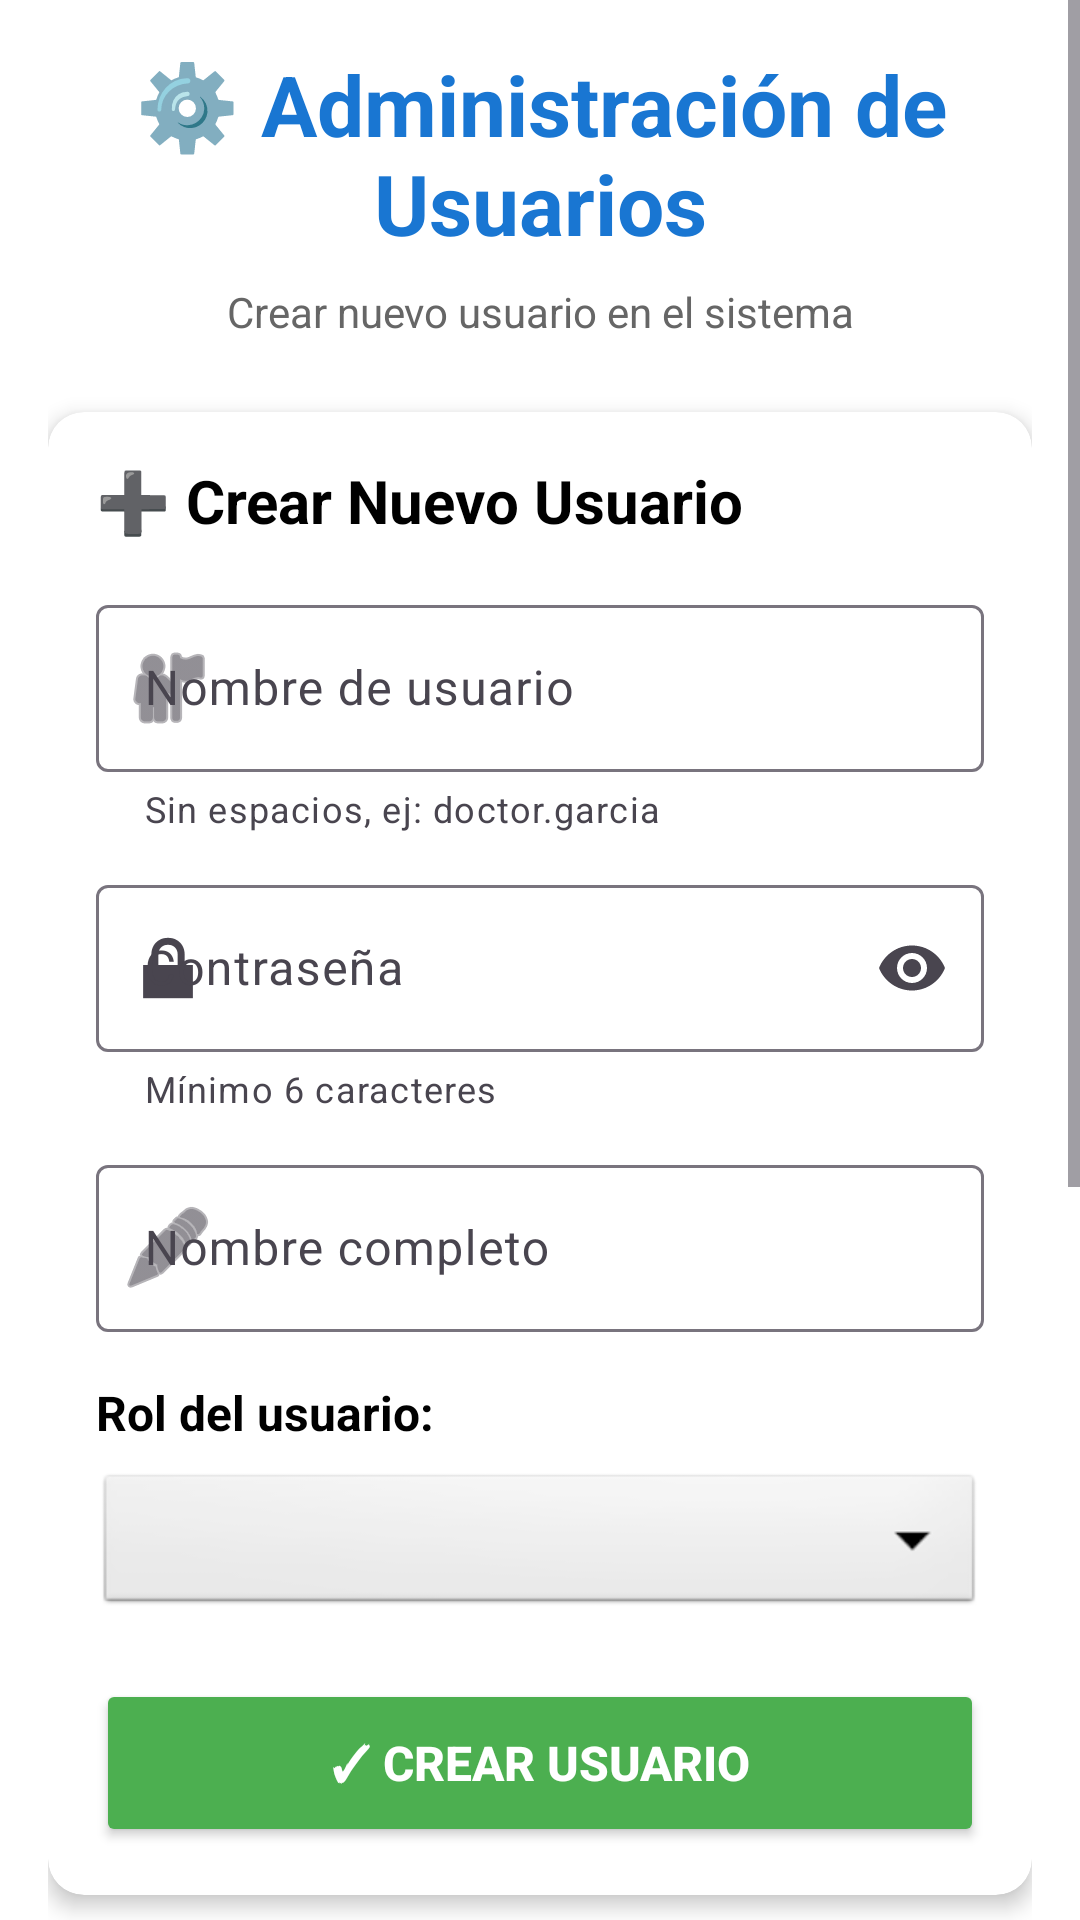

Here is an Android app screen rendered from its layout file. Give the layout XML and the strings, colors and styles it references.
<!-- AndroidManifest.xml: application theme Theme.triviumtab -->
<!-- res/layout/activity_admin_usuarios.xml -->
<?xml version="1.0" encoding="utf-8"?>
<ScrollView xmlns:android="http://schemas.android.com/apk/res/android"
    xmlns:app="http://schemas.android.com/apk/res-auto"
    android:layout_width="match_parent"
    android:layout_height="match_parent"
    android:fillViewport="true">

    <LinearLayout
        android:layout_width="match_parent"
        android:layout_height="wrap_content"
        android:orientation="vertical"
        android:padding="16dp">

        
        <TextView
            android:layout_width="match_parent"
            android:layout_height="wrap_content"
            android:text="⚙️ Administración de Usuarios"
            android:textSize="28sp"
            android:textStyle="bold"
            android:textColor="#1976D2"
            android:gravity="center"
            android:layout_marginBottom="8dp" />

        <TextView
            android:layout_width="match_parent"
            android:layout_height="wrap_content"
            android:text="Crear nuevo usuario en el sistema"
            android:textSize="14sp"
            android:textColor="#666"
            android:gravity="center"
            android:layout_marginBottom="24dp" />

        
        <androidx.cardview.widget.CardView
            android:layout_width="match_parent"
            android:layout_height="wrap_content"
            android:layout_marginBottom="24dp"
            app:cardCornerRadius="12dp"
            app:cardElevation="4dp">

            <LinearLayout
                android:layout_width="match_parent"
                android:layout_height="wrap_content"
                android:orientation="vertical"
                android:padding="16dp">

                <TextView
                    android:layout_width="match_parent"
                    android:layout_height="wrap_content"
                    android:text="➕ Crear Nuevo Usuario"
                    android:textSize="20sp"
                    android:textStyle="bold"
                    android:layout_marginBottom="16dp" />

                
                <com.google.android.material.textfield.TextInputLayout
                    android:layout_width="match_parent"
                    android:layout_height="wrap_content"
                    android:hint="Nombre de usuario"
                    app:boxBackgroundMode="outline"
                    app:startIconDrawable="@android:drawable/ic_menu_myplaces"
                    app:helperText="Sin espacios, ej: doctor.garcia">

                    <com.google.android.material.textfield.TextInputEditText
                        android:id="@+id/etNewUsername"
                        android:layout_width="match_parent"
                        android:layout_height="wrap_content"
                        android:inputType="text"
                        android:maxLines="1" />
                </com.google.android.material.textfield.TextInputLayout>

                
                <com.google.android.material.textfield.TextInputLayout
                    android:layout_width="match_parent"
                    android:layout_height="wrap_content"
                    android:layout_marginTop="12dp"
                    android:hint="Contraseña"
                    app:boxBackgroundMode="outline"
                    app:endIconMode="password_toggle"
                    app:startIconDrawable="@android:drawable/ic_lock_lock"
                    app:helperText="Mínimo 6 caracteres">

                    <com.google.android.material.textfield.TextInputEditText
                        android:id="@+id/etNewPassword"
                        android:layout_width="match_parent"
                        android:layout_height="wrap_content"
                        android:inputType="textPassword"
                        android:maxLines="1" />
                </com.google.android.material.textfield.TextInputLayout>

                
                <com.google.android.material.textfield.TextInputLayout
                    android:layout_width="match_parent"
                    android:layout_height="wrap_content"
                    android:layout_marginTop="12dp"
                    android:hint="Nombre completo"
                    app:boxBackgroundMode="outline"
                    app:startIconDrawable="@android:drawable/ic_menu_edit">

                    <com.google.android.material.textfield.TextInputEditText
                        android:id="@+id/etNombreCompleto"
                        android:layout_width="match_parent"
                        android:layout_height="wrap_content"
                        android:inputType="textPersonName"
                        android:maxLines="1" />
                </com.google.android.material.textfield.TextInputLayout>

                
                <TextView
                    android:layout_width="match_parent"
                    android:layout_height="wrap_content"
                    android:layout_marginTop="16dp"
                    android:text="Rol del usuario:"
                    android:textSize="16sp"
                    android:textStyle="bold" />

                <Spinner
                    android:id="@+id/spinnerRol"
                    android:layout_width="match_parent"
                    android:layout_height="50dp"
                    android:layout_marginTop="8dp"
                    android:background="@android:drawable/btn_dropdown"
                    android:padding="12dp" />

                
                <Button
                    android:id="@+id/btnCrearUsuario"
                    android:layout_width="match_parent"
                    android:layout_height="56dp"
                    android:layout_marginTop="20dp"
                    android:backgroundTint="#4CAF50"
                    android:text="✓ Crear Usuario"
                    android:textColor="@android:color/white"
                    android:textSize="16sp"
                    android:textStyle="bold" />

            </LinearLayout>

        </androidx.cardview.widget.CardView>

        
        <TextView
            android:layout_width="match_parent"
            android:layout_height="wrap_content"
            android:text="👥 Usuarios Existentes"
            android:textSize="20sp"
            android:textStyle="bold"
            android:layout_marginBottom="12dp" />

        <TextView
            android:layout_width="match_parent"
            android:layout_height="wrap_content"
            android:text="✓ = Activo  |  ✗ = Inactivo"
            android:textSize="12sp"
            android:textColor="#666"
            android:layout_marginBottom="8dp" />

        
        <ListView
            android:id="@+id/listViewUsuarios"
            android:layout_width="match_parent"
            android:layout_height="300dp"
            android:divider="#E0E0E0"
            android:dividerHeight="1dp" />

    </LinearLayout>

</ScrollView>
<!-- resources referenced by this layout -->
<resources>
  <style name="Theme.triviumtab" parent="Base.Theme.triviumtab" />
  <style name="Base.Theme.triviumtab" parent="Theme.Material3.DayNight.NoActionBar">
          
          <item name="colorPrimary">@color/my_light_primary</item>
          <item name="colorSecondary">@color/my_light_secondary</item>
          <item name="colorTertiary">@color/my_light_tertiary</item>
  
          
          <item name="android:windowBackground">@color/background_color</item>
          <item name="android:textColor">@color/text_color</item>
          <item name="android:editTextColor">@color/edit_text_foreground</item>
          <item name="android:textColorHint">@color/edit_text_foreground</item>
          <item name="android:editTextStyle">@style/AppEditTextStyle</item>
      </style>
  <color name="my_light_primary">#6750A4</color>
  <color name="my_light_secondary">#625B71</color>
  <color name="my_light_tertiary">#7D5260</color>
  <color name="background_color">#FFFFFF</color>
  <color name="text_color">#000000</color>
  <color name="edit_text_foreground">#000000</color>
  <style name="AppEditTextStyle" parent="Widget.AppCompat.EditText">
          <item name="android:textColor">@color/edit_text_foreground</item>
          <item name="android:textColorHint">@color/edit_text_foreground</item>
          <item name="android:backgroundTint">@color/edit_text_background</item>
      </style>
  <color name="edit_text_background">#F3F3F3</color>
</resources>
